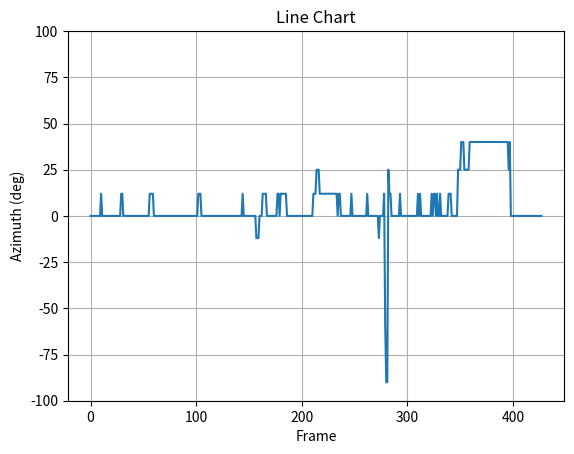

Here is the Python script that generated this plot:
import matplotlib.pyplot as plt
import statistics as st

#-----#

# 25 deg 2.2secs, 63 actual data, 1035 whole data
# x = [
# 0, 12, 12, 12, 0, 0, 12, 12, 12, 12, 12, 0, 0, 0, 0, 0, 0, 0, 0, 0, 0, 0, 0, 0, 0, 12, 12, 0, 12, 0, 12, 12, 12, 12, 12, 12, 25, 40, 40, -40, 0, 0, 0, 12, 12, 12, 12, 0, 12, 12, 0, 25, 40, 25, 40, 0, 0, 0, -12, -12, 0, -12, 0, 0, -12, 0, 0, 0, 0, 0, 0, 0, 0, 0, 0, 12, 0, 12, 0, 0, 0, 0, 12, 12, 12, 0, -12, -12, -12, 0, 0, 0, 12, 0, 0, 0, -12, 0, 0, 0, 0, 0, 0, 0, 0, 0, 12, 12, 12, 12, 0, 0, 12, 0, 0, 0, 0, 0, -12, 0, 0, 0, 0, 0, 0, 0, 0, -12, -12, -12, 0, 0, 0, 0, 0, 0, 0, 0, 0, -12, -12, -12, -12, -12, -12, -12, -12, -12, -12, -12, 40, 90, 59, 40, 40, 40, 25, 12, 12, -12, -12, -12, -12, -12, -12, -12, -12, 0, 0, 0, 0, 0, 0, 0, 0, 0, 0, 0, 0, 0, 0, 0, 0, 0, 0, 0, -12, -12, -12, -12, 0, 0, 0, 0, 0, 0, 0, 0, 0, 0, 0, 0, 0, 0, 0, 0, 0, 0, 0, 0, 0, 0, 0, 0, 0, 0, 0, 0, 25, -25, -25, -25, -25, -25, -25, -25, -25, -25, -25, -25, -25, -12, -25, -25, -25, -25, -12, 0, 12, 0, 0, 0, 0, 0, -12, -59, 40, 0, 12, 0, -12, -12, -25, -25, -25, 12, 12, 0, -25, -25, -25, 0, -25, -25, 0, -12, 0, 0, -12, -12, 90, -90, -90, -12, -12, -12, -12, 12, -90, 0, -40, 90, -90, -90, -90, 90, -12, -12, -12, 90, 90, 90, 90, 90, 90, 90, -90, -90, 90, -90, 90, 90, -90, -90, -90, 12, -90, 90, -90, -90, -90, -90, 90, 90, -90, -90, -90, -90, -90, -90, 90, 0, 0, -25, -25, -40, -40, -40, -59, -59, -59, -40, -40, -40, -40, -40, -40, -40, -40, -40, -40, -40, -40, -25, -25, 0, 25, 0, 0, -25, -25, -12, -12, 0, 25, 25, 25, 0, -12, -12, -12, -12, -12, -12, -12, -12, -12, -12, -12, 0, 0, 0, 0, 0, 0, 12, 12, 0, 0, -12, 0, 0, 0, 0, 0, -12, 0, -12, -12, -12, -12, 0, 0, 0, 0, -12, 0, 0, 12, 12, 12, 12, 12, -12, 12, 0, 12, 12, 0, 0, 12, 12, 25, 25, 25, 25, 25, 25, 25, 12, 25, 25, 25, 25, 25, 12, 12, 12, 12, 12, 12, 0, 0, 0, 0, 0, 0, -25, -25, -25, -25, 12, 25, -12, -12, -12, -12, 0, 0, 12, 12, 0, 0, 12, 12, 12, 12, 12, 12, 12, 0, 0, 0, 0, 0, 12, 0, 0, 12, 12, 12, -25, -25, -25, -25, -25, 12, 0, 0, 0, 0, 0, 25, 0, 0, 0, 0, -25, -25, -25, -25, -25, -25, -25, -25, -12, -12, -12, -12, -12, -12, 0, 0, 0, -12, -12, -12, -25, -12, -12, 25, 12, -25, -25, -25, -25, -25, -25, -25, -12, -12, -12, -12, -12, -25, -25, -25, -25, -25, -25, -12, 12, 12, 12, 12, 12, 12, -12, -12, -12, -25, -25, -25, -25, -25, -25, -12, -25, -12, -12, -12, -12, 0, 12, 0, 0, -12, -12, -25, -25, -25, -12, -12, -12, -12, -12, -12, -12, -12, 0, 0, 0, 0, -25, -25, -25, -25, 0, 12, 12, 12, 0, -25, -25, -25, -25, -25, -25, -12, -12, 12, 12, 12, 0, 0, 12, -12, -25, -25, -25, -25, 0, 12, 12, 12, 12, -25, -25, -25, -25, -25, -25, -25, -25, -25, -25, -25, 12, 0, 12, 0, 0, -12, -25, -25, -25, -12, -12, -12, -12, -12, 0, 0, 0, 25, 25, 0, 0, -12, -12, 0, 0, 0, 0, 0, 0, 0, 0, -40, -40, -40, -40, -12, -12, -12, -12, -12, 25, -12, 12, 0, 0, 0, 0, 0, -12, -12, -12, -12, -12, -12, 0, 0, 0, 0, 0, 12, 12, 40, 0, 0, 40, 0, 0, 12, 0, 12, 12, 0, 12, 12, 0, 12, 0, 0, 12, 12, 12, 12, 0, 0, 0, 0, 0, 0, 0, 0, 0, 12, 12, 12, 12, 12, 25, 25, 25, 25, 25, 25, 25, 25, 12, 0, 12, 0, 0, 0, 0, 0, 0, 0, 12, 0, 0, 0, -12, 0, 0, 0, 0, 0, 0, 0, 0, -12, -25, -25, -25, -25, 25, 25, -12, -12, -12, -12, -12, 90, 90, -90, -90, -90, 12, 0, 0, 90, 90, -90, 12, 0, 0, 0, 0, 0, 0, 0, 0, 0, 12, 0, 0, -12, -12, 25, 25, 25, 25, 12, 0, 0, 0, 0, 0, 0, 0, 0, 0, 0, 0, 0, 0, 0, 0, 59, 59, 40, 59, 25, 12, 25, 59, 59, 59, 59, 12, 0, 0, 0, 12, 90, 90, 90, 90, -12, -12, -12, -12, 12, 0, 0, -12, -12, -25, -25, -25, -25, -12, -12, -12, -12, -12, -12, -12, 0, 0, 0, 0, 0, 0, 0, 12, 12, 12, 12, 12, 0, 0, 0, 0, 0, 0, 0, 0, 0, 0, 0, 0, 0, 0, 0, 0, 0, 0, 0, 0, 0, 0, 0, 0, 0, 0, 0, 0, 0, 0, 0, 0, 0, 0, 0, 0, 0, 0, 0, 0, 0, -12, -12, -12, -12, 0, 0, 0, 0, -25, 25, 25, 25, 0, 0, 40, 40, 40, 40, -59, -59, -40, 40, -40, -40, -40, 25, 25, 0, 0, 0, 12, 0, 0, 0, 0, 0, 0, 12, 0, 0, 0, 0, 0, 0, 0, 0, 0, 0, 0, 0, 0, 0, 0, 0, 0, 12, 0, 0, 12, 0, 0, 0, 0, 0, 0, 0, 0, 12, 0, 0, 0, 0, 0, 0, 0, -12, 25, 25, 25, 25, 12, 12, 12, 12, 12, 25, 25, 25, 12, 25, 25, 25, 40, 40, 0, -12, -12, 25, 25, 25, 25, 25, 25, 25, 25, 25, 25, 25, 25, 25, 25, 25, 25, 25, 25, 25, 25, 25, 25, 25, 25, 25, 25, 25, 25, 25, 25, 25, 25, 25, 25, 25, 25, 25, 25, 25, 25, 25, 0, 0
# ]

# a = [
# -12, 25, 25, 25, 25, 12, 12, 12, 12, 12, 25, 25, 25, 12, 25, 25, 25, 40, 40, 0, -12, -12, 25, 25, 25, 25, 25, 25, 25, 25, 25, 25, 25, 25, 25, 25, 25, 25, 25, 25, 25, 25, 25, 25, 25, 25, 25, 25, 25, 25, 25, 25, 25, 25, 25, 25, 25, 25, 25, 25, 25, 25, 25
# ]

#-----#

#-----#

# -40 deg, 2.2 secs, 47 actual data, 360 whole data
# x = [0, 0, 0, 0, 0, 0, 0, 0, 0, 0, 0, 0, 0, 0, 0, 0, 0, 0, -12, -12, 0, 0, 0, 0, 0, 0, 0, 0, 0, 0, 0, 0, 0, 0, 0, 0, 0, 0, 0, 0, 0, 0, 0, 0, 0, 0, 0, 0, 0, 0, 12, 12, 12, 12, 12, 0, 12, -25, -25, -25, -25, 12, 0, 12, -12, -12, -12, -25, 0, 0, 0, 0, 0, 0, 0, 0, 0, 0, 0, 0, -12, 0, 12, -25, -25, -25, 12, 12, 12, 12, 12, 0, 12, 0, 0, 12, 12, 0, -12, -25, -25, -25, 0, 0, 0, 0, 0, 0, 0, 0, 0, 0, 12, 12, 0, 0, 0, -12, -12, -12, -12, -12, -12, -12, -12, -12, -12, -12, -12, 0, 0, 0, -12, -12, -12, -12, 0, -12, -12, -12, -12, -12, -12, -12, -12, 0, 0, 0, 0, 0, 0, 0, -12, 0, 0, 0, 0, 0, 90, 90, 90, 12, 12, 0, -12, 0, -12, 0, 0, 0, 0, 0, 0, 0, 0, 0, 0, 0, 0, 0, 0, 0, 0, 0, -12, -12, 12, 25, 25, 25, -25, -25, -25, 0, 0, 0, 0, 0, 0, 0, 0, 0, 0, 0, 0, 0, 0, 0, 0, 0, 0, 0, 12, 12, 12, 0, 0, 0, 0, 0, 0, 0, 0, 0, 0, 0, 0, 0, 0, 0, 0, 0, 0, 0, -12, -12, -25, -25, -25, -25, -25, -25, 12, 0, 0, -12, 0, -12, -12, -25, -25, -40, -59, -59, -59, -59, -40, 0, 0, 0, 0, 0, 0, 12, 12, 12, 12, 12, 0, 0, 0, 0, 0, 0, -12, -12, -12, -12, -12, -12, 0, 0, 0, 0, 0, 0, 0, 0, -12, -40, -40, -40, -40, -40, -40, -40, -40, -40, -40, -40, -40, -40, -40, -40, -40, -40, -40, -40, -40, -40, -40, -40, -40, -40, -40, -40, -40, -40, -40, -40, -40, -40, -40, -40, -40, -40, -40, -40, -40, -40, -40, -40, -40, -40, -40, -40, 12, 12, 0, 0, 0, 0, 12, 12, 12, 12, 12, 12, 0, 0, 0, 0, 0, 0, 0, 0, 0, 0, 0, 0]

# a = [
# -40, -40, -40, -40, -40, -40, -40, -40, -40, -40, -40, -40, -40, -40, -40, -40, -40, -40, -40, -40, -40, -40, -40, -40, -40, -40, -40, -40, -40, -40, -40, -40, -40, -40, -40, -40, -40, -40, -40, -40, -40, -40, -40, -40, -40, -40, -40
# ]

#-----#

#-----#

# got 0 deg, supposed to be 60?
# x = [
# 0, 0, 0, 0, 0, 0, 0, 0, 0, 0, 0, 0, 0, 0, 0, 0, 0, 0, 0, 0, 0, 0, 0, 0, 12, 0, 0, 0, 0, 0, 0, 0, 0, 0, 0, 0, 0, 0, 0, 12, 12, 12, 12, 12, 12, 12, 12, 12, 0, 0, 0, 0, 0, 0, 0, 0, 0, 0, 0, 0, 0, 0, 0, 0, 0, 0, 0, 0, 0, 0, 0, 0, 0, -12, 0, 0, 0, 0, 0, 0, 0, 0, 0, 0, 0, 0, 0, 0, 0, 0, 0, 12, 0, 0, 0, 0, 0, 0, 0, 0, 0, 0, 0, 0, 0, 0, 0, 0, 0, 0, 0, -12, 0, 0, 0, 0, 0, 0, 0, -12, 0, 0, 0, 0, 0, 0, 0, 0, 0, 0, 0, 0, 12, 12, 0, 0, 0, 0, 0, 0, 0, 0, 0, 0, 0, 0, 0, 0, 0, 0, 0, 0, 0, 0, 0, 0, 0, 12, 0, 0, 0, 0, 0, 0, 0, 0, 0, 0, 0, 0, 0, 0, 0, 0, 0, 0, 0, 0, 0, 0, 0, 0, 0, 0, 0, 0, 0, 0, 0, 0, 0, 0, 0, 0, 0, 0, 0, 0, 0, 0, -12, 0, 0, 0, 0, 0, 0, 0, 0, 0, 0, 0, 0, 0, 0, 0, 0, 0, 0, 0, 0, 0, 0, 0, 0, 0, 12, 12, 0, 0, 12, 12, 12, 12, 0, -12, -12, 0, 0, 12, 0, 0, 0, -12, -12, 0, -25, -12, -12, 0, 0, 0, 0, 0, 0, -12, -12, -12, -12, 0, 0, 0, 0, 0, 0, 0, 0, 0, 0, 0, 0, -12, -12, -25, -25, 0, 0, 0, 0, 0, 0, 0, 0, 0, 0, 0, 0, 0, 0, 0, 0, 0, 0, -12, -25, -25, -25, -25, -12, -12, -12, 0, -12, -12, 0, -12, -12, 0, -12, -12, 0, -12, 0, 0, 0, 0, 0, 0, 0, 0, 0, 0, 0, 0, 0, 0, 0, 0, 0, 0, 0, 0, 12, 12, 12, 12, 12, 0, 0, 0, 0, 0, 0, 0, 0, 0, 0, 0, 0, 0, 0, 0, 0, 0, 0, 0, 0, 0, 0, 0, 0, 0, 0, 0, -12, 0, 0, 0, 12, 12, 0, 0, 0, 0, 0, 0, 0, 0, 0, 0, 0, 0, 0, 12, 0, 0, 0, 0, 0, 0, 0, 0, 0, 0, 0, 0, 0, 0, 0, 0, 0, 0, 0, 0, 0, 0, 0, 0, 12, 0, 0, 0, 0, 0, 0, 12, 0, 0, -12, -12, -12, -12, -12, 0, 0, 0, 0, 0, 0, 0, 0, 0, 0, 0, 12, 12, 12, 12, 0, -12, 0, 0, 0, 12, 59, 40, 0, -12, -25, -25, -25, -25, -25, -12, -25, -12, 0, 0, 0, 0, 0, 0, 0, 0, 0, 0, 0, -12, -12, 0, 0, 12, 0, 0, 12, 0, 0, 0, 0, 0, 0, 0, 0, 0, 0, 0, 0, 0, 0, 0, 0, 0, 0, 0, 0, 0, 0, 0, 0, 0, 0, 0, 0, -12, 0, 12, 12, 12, 12, -12, 0, 0, 0, 0, 0, 0, 0, 0, 0, 0, 0, 0, 0, 0, 0, 0, 0, -12, -12, -12, 0, 0, 0, 0, 0, 0, 0, 12, 0, 0, 0, 0, 0, 0, 0, 0, 0, 0, 0, 0, 0, 0, 0, 0, 0, 0, 0, 40, 40, 59, 59, 59, 59, 59, 59, 59, 59, 59, 59, 59, 59, 59, 59, 59, 59, 59, 59, 59, 59, 59, 59, 59, 59, 59, 59, 59, 59, 59, 59, 59, 59, 59, 59, 59, 59, 59, 59, 59, 59, 59, 59, 59, 59, 59, 59, 59, 59, 59, 59, 59, 59, 59, 25, 0, 0, 0, 0, 0, 0, 0, 0, 0, 0, 0, 0, 0, 0, 0, 0, 0, 0, 0, 0, 0, 0, 0, 0, 0, 0, 0
# ]

# a = [

# ]

#-----#

#-----#

# got -59 deg
# x = [
# -90, 0, 0, 0, 0, 0, 0, 0, 0, 0, 0, 0, 0, 0, 0, 0, 0, 0, 0, 0, 0, 0, 0, 0, 0, 0, 12, 12, 12, 12, 0, 0, 0, 0, 0, 12, 0, 0, 12, 0, 0, 0, 0, 0, 0, 0, 0, 0, 0, 0, 0, 0, 0, 0, 0, 0, 0, 0, 0, 0, 0, 0, 12, 0, 0, 0, 0, 0, 12, 0, 0, 0, 12, 0, 0, 0, 0, 0, 0, 12, 0, 0, 25, 25, 25, 25, 12, 12, 12, 0, 0, 0, 0, 0, 0, 12, 12, 0, 12, 0, 0, 0, 0, 12, 0, 0, 0, 0, 0, 0, 0, 0, 0, -59, -59, -59, -59, -59, 0, 12, 12, 12, 0, 0, 0, 0, 0, -12, -12, -12, -12, -12, -12, 0, 0, 0, 12, 0, 0, 0, 0, 0, 0, 0, 12, 12, 12, 12, 0, 0, 0, 0, 0, 0, 0, 0, 0, 0, 0, 0, 0, 0, 12, 12, 12, 12, 12, 12, 12, 0, 0, 0, 0, 0, 0, 0, 0, 0, 0, 0, 0, 0, 12, 12, 12, 0, 0, -25, -25, -25, -25, -12, -12, -40, -40, -25, -25, -25, -25, -25, -25, 0, 0, -12, 0, 0, 0, 0, 12, 0, 0, 0, 0, 0, 0, 0, 0, 0, 0, -12, -12, -12, -12, -12, -12, -12, -12, -12, -12, -12, -12, 0, 0, 0, 0, 0, 0, 0, 0, 0, 0, 0, 0, 0, 0, 0, 0, 0, 0, 0, 0, 0, 0, 0, 0, 0, 0, 0, 0, 0, 0, 0, 0, 0, 0, 0, 0, 0, 0, 0, 12, 0, 0, 0, 0, 0, 12, 12, 12, 12, 12, 12, 12, 12, 12, 12, 12, 12, 12, 0, 0, 0, 0, 0, 0, 0, 0, 0, 0, 0, 0, 0, 0, 0, 0, 0, 0, 0, 0, 0, 0, 0, 0, 0, 0, 0, 0, 0, 0, 0, 0, 12, 12, 0, 0, -12, 0, -12, 12, 12, 12, 12, 12, 0, 0, 0, 0, 0, 0, 0, 0, 0, 12, 12, 12, 12, 12, 12, 0, -40, -59, -40, -40, -40, 0, 0, 0, 0, 0, 0, 0, 0, 0, 0, 0, 0, 0, 0, 0, 0, 0, 0, 0, 0, 0, 0, 0, 0, 0, 0, 0, 0, 0, 0, 12, 12, 12, 12, 0, 0, 0, 0, 12, 12, 12, 12, 0, 0, 0, 0, 12, 12, 12, 12, 0, 0, 0, 0, 0, 0, 0, 0, 0, 12, 12, 12, 12, 0, 0, 0, 0, 0, 0, 0, 0, 0, 0, 0, 0, 0, 0, 0, 0, 0, 0, 0, 0, 0, 0, 0, 0, 0, 0, 0, 0, 0, 0, 0, 0, 0, 0, 0, 0, 0, 0, 12, 0, 0, 0, 0, 0, 0, 0, 0, 0, 0, 0, 0, 0, 0, 0, 0, 12, 12, 12, 0, 0, 0, 0, 0, 0, 0, 0, 0, 0, 0, 0, 0, 12, 0, 0, 0, 0, 0, 0, 0, 0, 0, 0, 0, 0, 12, 0, 0, 12, 12, 12, 12, 12, 12, 12, 12, 12, 12, 12, 12, 12, 0, 0, 0, 0, 12, 12, 12, 12, 0, 0, 0, 0, 12, 12, 12, 12, 12, 12, 12, 12, 12, 12, 0, 0, -59, -59, -59, -59, 12, 12, 12, 0, 0, 0, 0, 0, 12, 12, 12, 12, 0, 0, 12, 12, 0, 0, 0, 0, 0, 0, 0, 0, 0, 0, 0, 0, 0, 0, 0, 0, 0, 0, 0, 0, 0, 0, 0, 0, 0, 0, 0, 0, 0, 0, 0, 0, 0, 0, 0, 0, 0, 0, 0, 12, 0, 0, 0, 0, 12, 12, 12, 12, 0, 0, 0, 0, 0, 0, -12, -12, -12, -12, -12, -12, -12, 0, 0, 0, 0, 0, 0, -12, 0, 0, 0, 0, 0, 0, 0, -12, -12, -12, 0, 0, 0, 0, 0, 0, 0, 0, 0, 0, 0, 0, 0, 0, 0, 0, 0, 0, 0, 0, 0, 0, 0, 0, 0, 0, 0, 0, 0, 0, 0, 0, 0, 0, 0, 12, 12, 12, 12, 0, 0, 0, 0, 0, 0, -12, 0, 0, 0, 0, 0, 0, 0, 0, 0, 0, 0, 0, 0, 0, 0, 0, 0, 0, 0, 0, 0, 0, 0, 0, -12, -12, 0, 0, 0, 0, 0, 0, 0, 0, 0, -12, -12, -12, -12, 0, 0, 0, 0, 0, 0, 0, 0, 0, 0, 0, 0, -12, 0, 0, 0, 0, 0, 0, 0, 0, 0, 0, 0, 0, 0, 0, 0, 0, 0, 0, 0, 0, 0, 0, 0, 0, 12, 0, 0, 0, 0, 0, 0, 0, 0, 0, 0, 0, 0, 0, 0, 0, 0, 0, 0, 0, 0, 0, 0, 0, 0, 0, 0, 0, 0, 0, 12, 0, 0, 0, 0, 0, 0, 0, 0, 12, 0, 0, -12, -12, -12, -12, 0, 0, 0, 0, 0, 0, 0, 0, 0, 0, 0, 0, 0, 0, 0, 0, 0, 0, 0, 0, 0, 0, 0, 0, -12, -12, 0, -12, 0, 0, 0, 0, 0, 0, 0, 0, 0, 0, 0, 0, 0, 0, 0, 0, 0, 0, 0, 0, 0, 0, 0, 0, 0, 0, 0, 0, 0, 0, 0, 0, 0, 0, 0, 0, 0, 0, 0, 0, -12, 0, 0, 0, 0, 0, 0, 0, 0, 0, 0, 0, 0, 0, 0, 0, 0, 0, -40, -40, -40, -40, -40, -40, -40, -40, -40, -40, -40, -40, -40, -40, -40, -59, -59, -59, -59, -59, -59, -59, -59, -59, -59, -59, -59, -59, -59, -59, -59, -59, -59, -59, -59, -59, -59, -59, -59, -59, -59, -59, -40, 12, 0, 0, 0, 12, 0, 0, 0, 0, 0, 0, 0, 0, 0, 0, 0, 0, 0, 0, 0, 0, 0, 0, 0

# ]

# a = [

# ]

#-----#

#-----#

# got 40 deg
x = [
12, 0, 0, 12, 0, 12, 12, 12, 12, 12, 12, 12, 0, 12, 12, 12, 12, 12, 12, 12, 0, 0, 0, 0, 0, 0, 0, 0, 0, 0, 0, 0, 0, 0, 0, 0, 0, 0, 0, 0, 0, 12, 12, 12, 12, 12, 12, 12, 12, 12, 0, 0, 0, 0, 12, 12, 12, 12, 0, 0, 0, 0, 0, 0, 0, 0, 0, 0, 0, 0, 12, 12, 12, 12, 12, 12, 0, 0, 0, 0, 0, 0, 12, 0, 0, 0, 0, 0, 0, 0, 0, 0, 12, -40, -40, -40, -40, 12, 0, 0, 0, 12, 12, 12, 12, 0, 12, 12, 12, 12, 12, 12, 12, 12, 12, 12, 12, 12, 12, 12, 12, 12, 12, 12, 12, 12, 12, 12, 0, 0, 0, 0, 0, 0, 0, 0, 0, 12, 12, 12, 12, 12, 0, 0, 0, 0, 12, 12, 12, 12, 12, 0, 0, 0, 0, 12, 12, 12, 12, 12, 12, 12, 0, 0, 12, 0, 0, 12, 0, 0, 0, 0, 12, 12, 12, 12, 12, 0, 0, 0, 0, 12, 12, 0, 0, 0, 0, 0, 0, 12, 12, 12, 12, 12, 12, 0, -12, -12, -12, 0, 12, 0, 0, -12, -12, -12, -12, 0, 0, 0, 12, 12, 12, 12, 0, 0, 0, 0, 0, 0, 0, 12, 12, 12, 0, 0, 0, 0, 0, 0, 0, 0, 0, 12, 12, 0, 0, 0, 0, 0, 0, 0, 0, 0, 0, 0, 0, 0, 0, 0, -12, -12, 0, 0, 0, 12, 0, 12, 12, 12, 12, 12, 12, 12, 12, 0, 0, 0, 0, 0, 0, 90, 25, 25, 25, -90, 90, 40, 40, 12, 12, 12, 90, 59, 40, 40, -90, -12, 25, 12, 12, 12, 0, 0, 0, 12, 12, 12, 12, 12, 0, 0, 0, 0, 0, 12, 12, 12, 12, 0, 0, 0, 0, 12, 12, 12, 12, 12, 0, 0, 0, 0, 0, 0, 0, 0, 0, 0, 0, 0, 0, 0, 12, 0, 12, 0, 0, 0, 0, 12, 12, 12, 0, 0, 0, 0, 0, 12, 12, 40, 40, 40, 40, 40, 40, 40, 40, 40, 40, 40, 40, 40, 40, 40, 40, 40, 40, 40, 40, 40, 40, 40, 40, 40, 40, 40, 40, 40, 40, 40, 40, 40, 40, 40, 40, 40, 40, 40, 40, 40, 40, 40, 40, 40, 40, 40, 40, 40, 40, 40, 40, 40, 40, 40, 40, 40, 40, 40, 40, 40, 40, 40, 40, 40, 25, 0, 0, 0, 0, 0, 0, 0, 0, 0, 0, 0, 12, 12, 12, 12, 0, 12, 0, 0, 0, 0, 0, 0, 0, 0

]

a = [

]

#-----#

#-----#

# got 0 deg, supposed to be 40?
x = [
0, 0, 0, 0, 0, 0, 0, 0, 0, 0, 12, 0, 0, 0, 0, 0, 0, 0, 0, 0, 0, 0, 0, 0, 0, 0, 0, 0, 0, 12, 12, 0, 0, 0, 0, 0, 0, 0, 0, 0, 0, 0, 0, 0, 0, 0, 0, 0, 0, 0, 0, 0, 0, 0, 0, 0, 12, 12, 12, 12, 0, 0, 0, 0, 0, 0, 0, 0, 0, 0, 0, 0, 0, 0, 0, 0, 0, 0, 0, 0, 0, 0, 0, 0, 0, 0, 0, 0, 0, 0, 0, 0, 0, 0, 0, 0, 0, 0, 0, 0, 0, 0, 12, 12, 12, 0, 0, 0, 0, 0, 0, 0, 0, 0, 0, 0, 0, 0, 0, 0, 0, 0, 0, 0, 0, 0, 0, 0, 0, 0, 0, 0, 0, 0, 0, 0, 0, 0, 0, 0, 0, 0, 0, 0, 12, 0, 0, 0, 0, 0, 0, 0, 0, 0, 0, 0, 0, -12, -12, -12, 0, 0, 0, 12, 12, 12, 12, 0, 0, 0, 0, 0, 0, 0, 0, 0, 0, 12, 12, 0, 12, 12, 12, 12, 12, 12, 0, 0, 0, 0, 0, 0, 0, 0, 0, 0, 0, 0, 0, 0, 0, 0, 0, 0, 0, 0, 0, 0, 0, 0, 0, 12, 12, 12, 25, 25, 25, 12, 12, 12, 12, 12, 12, 12, 12, 12, 12, 12, 12, 12, 12, 12, 12, 12, 0, 12, 12, 0, 0, 0, 0, 0, 0, 0, 0, 0, 0, 12, 0, 0, 0, 0, 0, 0, 0, 0, 0, 0, 0, 0, 0, 0, 12, 0, 0, 0, 0, 0, 0, 0, 0, 0, 0, -12, 0, 0, 0, 0, 12, -59, -90, -90, 25, 12, 12, 0, 0, 0, 0, 0, 0, 0, 0, 12, 0, 0, 0, 0, 0, 0, 0, 0, 0, 0, 0, 0, 0, 0, 0, 0, 12, 0, 12, 0, 0, 0, 0, 0, 0, 0, 0, 0, 0, 12, 0, 12, 12, 0, 12, 0, 0, 12, 0, 0, 0, 0, 0, 0, 0, 12, 12, 12, 0, 0, 0, 0, 0, 0, 25, 25, 25, 40, 40, 40, 25, 25, 25, 25, 25, 40, 40, 40, 40, 40, 40, 40, 40, 40, 40, 40, 40, 40, 40, 40, 40, 40, 40, 40, 40, 40, 40, 40, 40, 40, 40, 40, 40, 40, 40, 40, 40, 40, 40, 40, 40, 40, 25, 40, 0, 0, 0, 0, 0, 0, 0, 0, 0, 0, 0, 0, 0, 0, 0, 0, 0, 0, 0, 0, 0, 0, 0, 0, 0, 0, 0, 0, 0, 0

]

a = [

]

#-----#

print(f"Length of the data: {len(x)}")

print(f"Length of the catched frame: {len(a)}")

# last_50 = x[-60:-10]

last_50 = x[-50:]

print(last_50)

mode = st.mode(last_50)

print(f"Mode of the data: {mode}")

plt.plot(x)
plt.title("Line Chart")
plt.xlabel('Frame')
plt.ylabel('Azimuth (deg)')
plt.ylim(-100, 100)
plt.grid(True)
plt.show()
